2-way image classification set "img_dataset" from GitHub (kayla-kam/Dogs-v-Cats-Sound-Detector); label vocabulary: cat, dog.

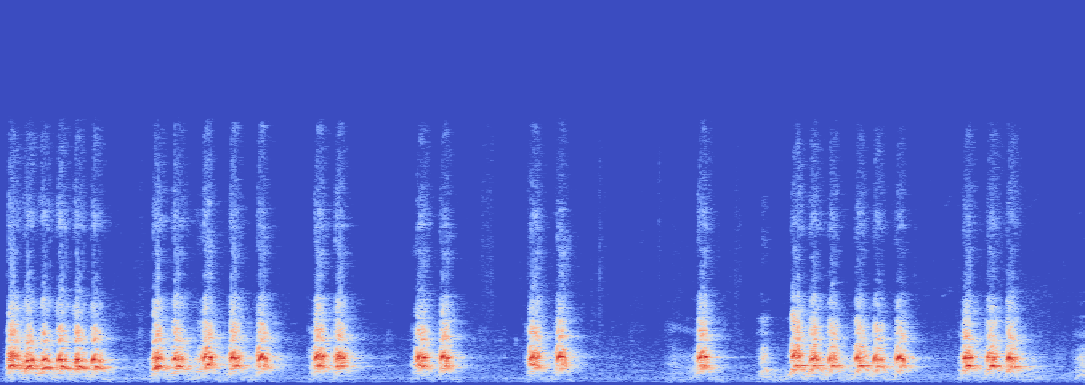
Label: dog

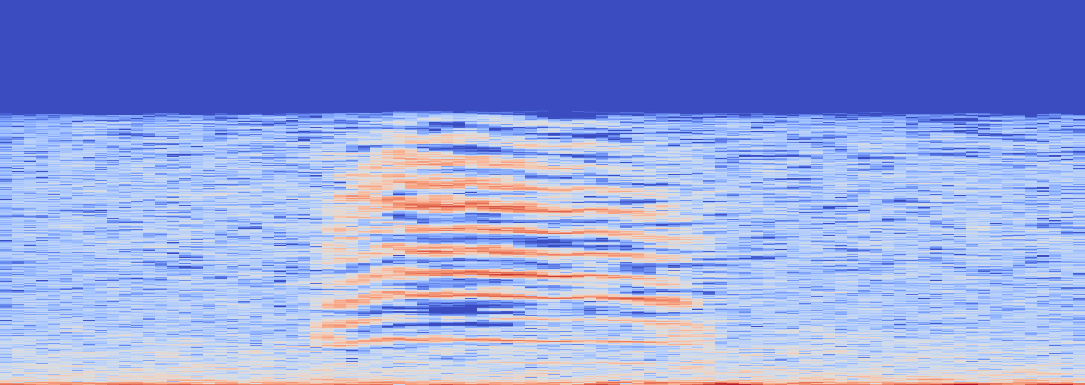
Label: cat

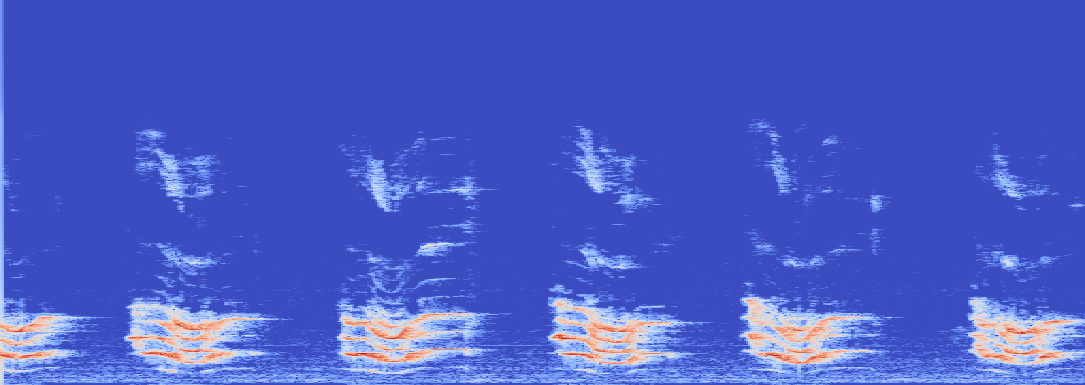
Label: cat

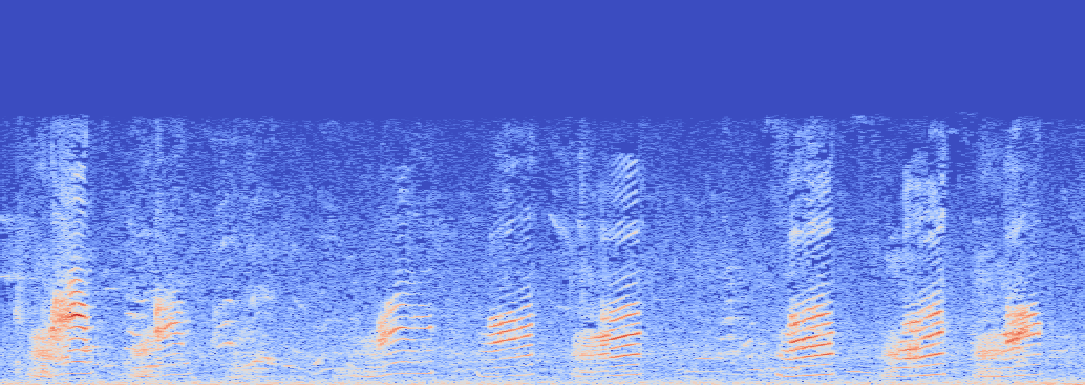
Label: cat

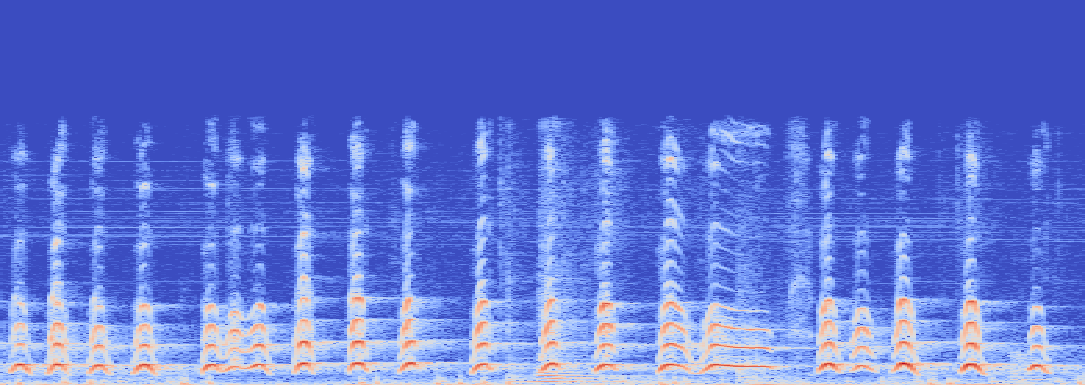
Label: dog

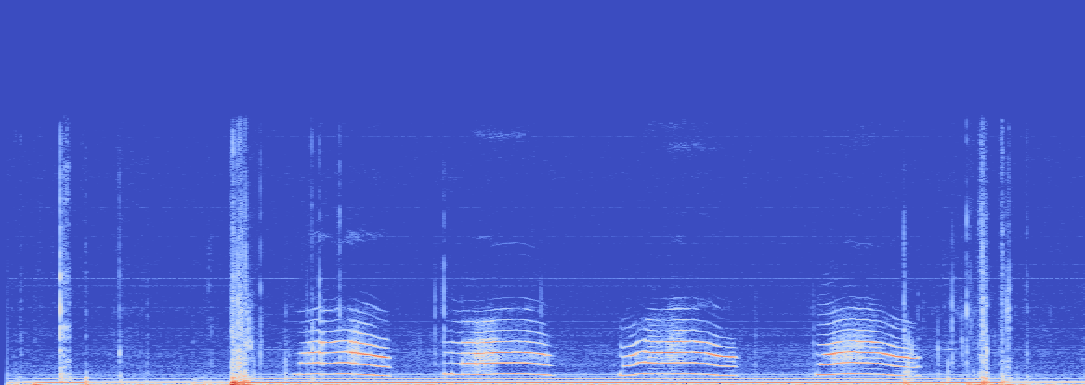
Label: cat
